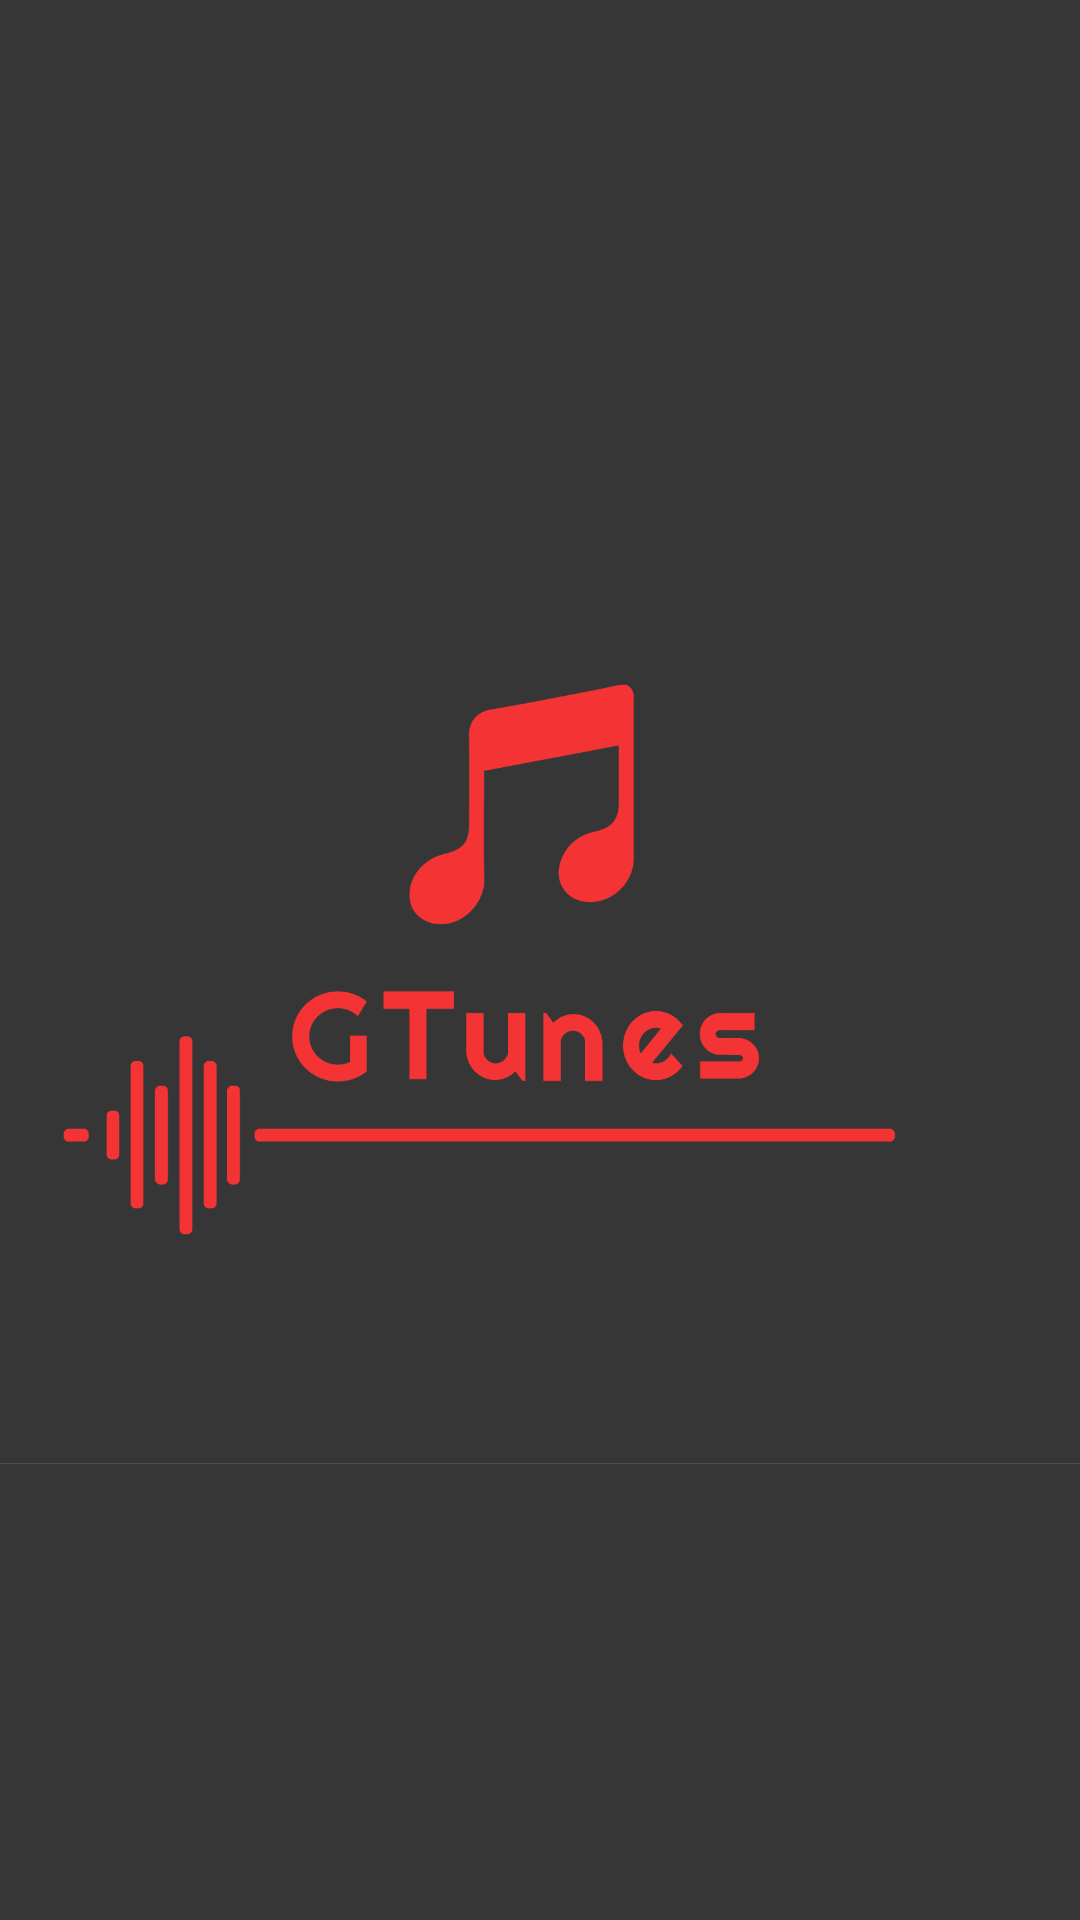

Layout XML and referenced resources for this Android screen:
<!-- AndroidManifest.xml: application theme AppTheme -->
<!-- res/layout/activity_splash_screen.xml -->
<?xml version="1.0" encoding="utf-8"?>
<FrameLayout xmlns:android="http://schemas.android.com/apk/res/android"
    xmlns:app="http://schemas.android.com/apk/res-auto"
    xmlns:tools="http://schemas.android.com/tools"
    android:layout_width="match_parent"
    android:layout_height="match_parent"
    android:background="#363636"
    tools:context=".ui.MyAccount.ui.myaccount.SplashScreenActivity">

    <ImageView
        android:id="@+id/imageView"
        android:layout_width="500dp"
        android:layout_height="500dp"
        android:layout_gravity="center"
        android:scaleType="centerInside"
        app:srcCompat="@drawable/gtunes_logo"
        tools:ignore="VectorDrawableCompat" />
</FrameLayout>
<!-- resources referenced by this layout -->
<resources>
  <!-- drawable gtunes_logo: jpg bitmap (drawable, 148802 bytes) -->
  <style name="AppTheme" parent="Theme.AppCompat.Light.DarkActionBar">
          
          <item name="colorPrimary">#F43334</item>
          <item name="colorPrimaryDark">#363636</item>
          <item name="colorAccent">#F43334
          </item>
  
  
      </style>
</resources>
